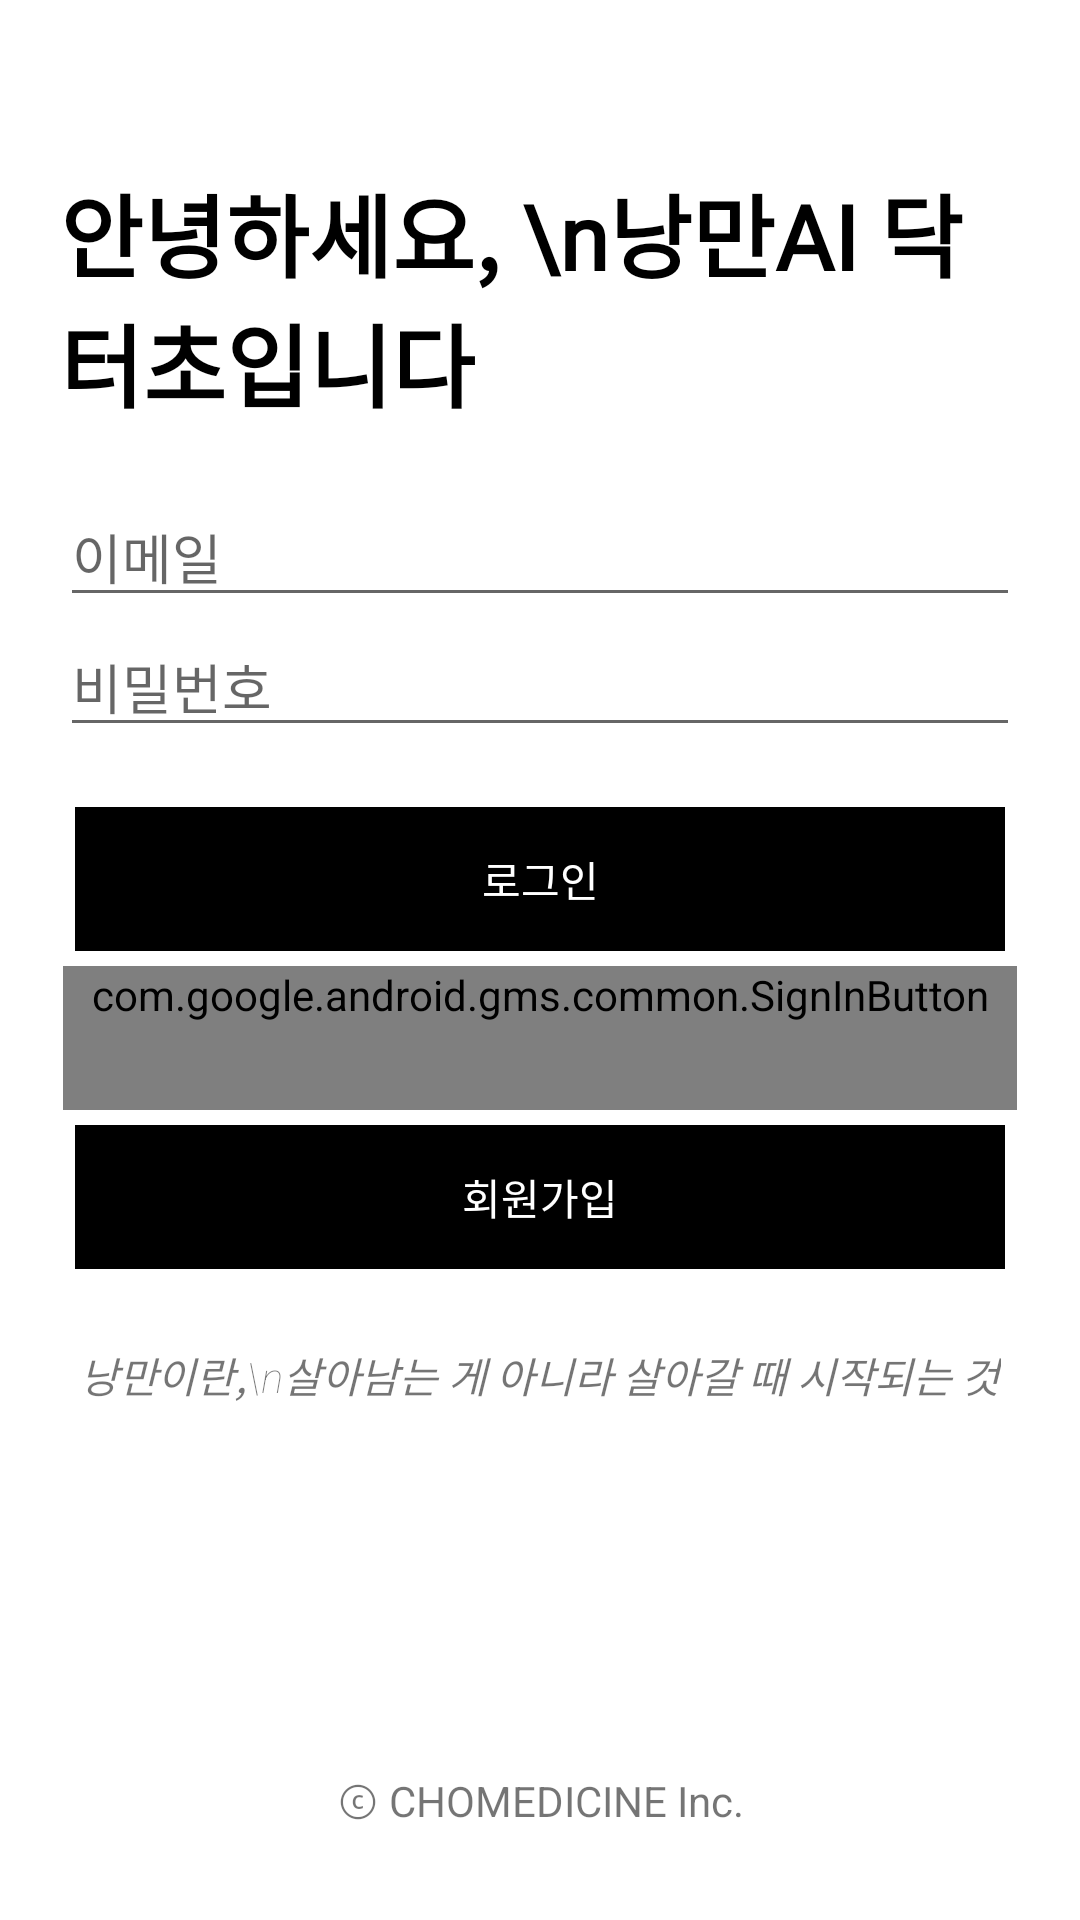

Layout XML and referenced resources for this Android screen:
<!-- AndroidManifest.xml: application theme AppTheme -->
<!-- res/layout/activity_login.xml -->
<?xml version="1.0" encoding="utf-8"?>
<androidx.constraintlayout.widget.ConstraintLayout xmlns:android="http://schemas.android.com/apk/res/android"
    xmlns:app="http://schemas.android.com/apk/res-auto"
    xmlns:tools="http://schemas.android.com/tools"
    android:layout_width="match_parent"
    android:layout_height="match_parent"
    android:background="#fff"
    android:focusable="true"
    android:focusableInTouchMode="true"
    android:orientation="vertical"
    android:padding="20dp"
    tools:context="com.chomedicine.jindani.activities.LoginActivity">

    <TextView
        android:id="@+id/logo_name"
        android:layout_width="wrap_content"
        android:layout_height="wrap_content"
        android:layout_marginBottom="20dp"
        android:fontFamily="@font/vitro"
        android:text="안녕하세요, \n낭만AI 닥터초입니다"
        android:textColor="#000"
        android:textSize="30sp"
        android:textStyle="bold"
        app:layout_constraintBottom_toTopOf="@+id/linearLayout"
        app:layout_constraintStart_toStartOf="parent" />

    <LinearLayout
        android:id="@+id/linearLayout"
        android:layout_width="match_parent"
        android:layout_height="wrap_content"
        android:layout_marginBottom="50dp"
        android:orientation="vertical"
        app:layout_constraintBottom_toBottomOf="parent"
        app:layout_constraintEnd_toEndOf="parent"
        app:layout_constraintStart_toStartOf="parent"
        app:layout_constraintTop_toTopOf="parent">

        <EditText
            android:id="@+id/et_email"
            android:layout_width="match_parent"
            android:layout_height="wrap_content"
            android:hint="이메일"
            android:inputType="textEmailAddress" />

        <EditText
            android:id="@+id/et_pwd"
            android:layout_width="match_parent"
            android:layout_height="wrap_content"
            android:layout_marginBottom="15dp"
            android:hint="비밀번호"
            android:inputType="textPassword" />

        
        
        
        
        

        
        
        
        
        
        
        
        
        

        <Button
            android:id="@+id/btn_login"
            style="?android:attr/borderlessButtonStyle"
            android:layout_width="match_parent"
            android:layout_height="wrap_content"
            android:layout_margin="5dp"
            android:background="#000"
            android:text="로그인"
            android:textColor="#fff" />

        <com.google.android.gms.common.SignInButton
            android:id="@+id/btn_google"
            style="?android:attr/borderlessButtonStyle"
            android:layout_width="match_parent"
            android:layout_height="wrap_content"
            android:layout_marginHorizontal="1dp"
            android:padding="0dp" />

        
        <Button
            android:id="@+id/btn_register"
            style="?android:attr/borderlessButtonStyle"
            android:layout_width="match_parent"
            android:layout_height="wrap_content"
            android:layout_margin="5dp"
            android:background="#000"
            android:elevation="0dp"
            android:text="회원가입"
            android:textColor="#fff" />

    </LinearLayout>

    <TextView
        android:id="@+id/slogan_name"
        android:layout_width="wrap_content"
        android:layout_height="wrap_content"
        android:layout_marginTop="20dp"
        android:fontFamily="sans-serif-thin"
        android:text="낭만이란,\n살아남는 게 아니라 살아갈 때 시작되는 것"
        android:textAlignment="center"
        android:textSize="14sp"
        android:textStyle="italic"
        android:transitionName="logo_text"
        app:layout_constraintEnd_toEndOf="parent"
        app:layout_constraintStart_toStartOf="parent"
        app:layout_constraintTop_toBottomOf="@+id/linearLayout" />

    <TextView
        android:id="@+id/textView3"
        android:layout_width="wrap_content"
        android:layout_height="wrap_content"
        android:layout_marginBottom="10dp"
        android:text="ⓒ CHOMEDICINE Inc."
        app:layout_constraintBottom_toBottomOf="parent"
        app:layout_constraintEnd_toEndOf="parent"
        app:layout_constraintStart_toStartOf="parent" />

</androidx.constraintlayout.widget.ConstraintLayout>
<!-- resources referenced by this layout -->
<resources>
  <style name="AppTheme" parent="Theme.AppCompat.Light.NoActionBar">
          
          //타이틀바
          <item name="colorPrimary">@color/colorPrimary</item>
          //상태바
          <item name="colorPrimaryDark">@color/colorPrimaryDark</item>
          <item name="colorAccent">@color/colorAccent</item>
      </style>
  <color name="colorPrimary">#008577</color>
  <color name="colorPrimaryDark">#C5E1A5</color>
  <color name="colorAccent">#76B852</color>
</resources>
